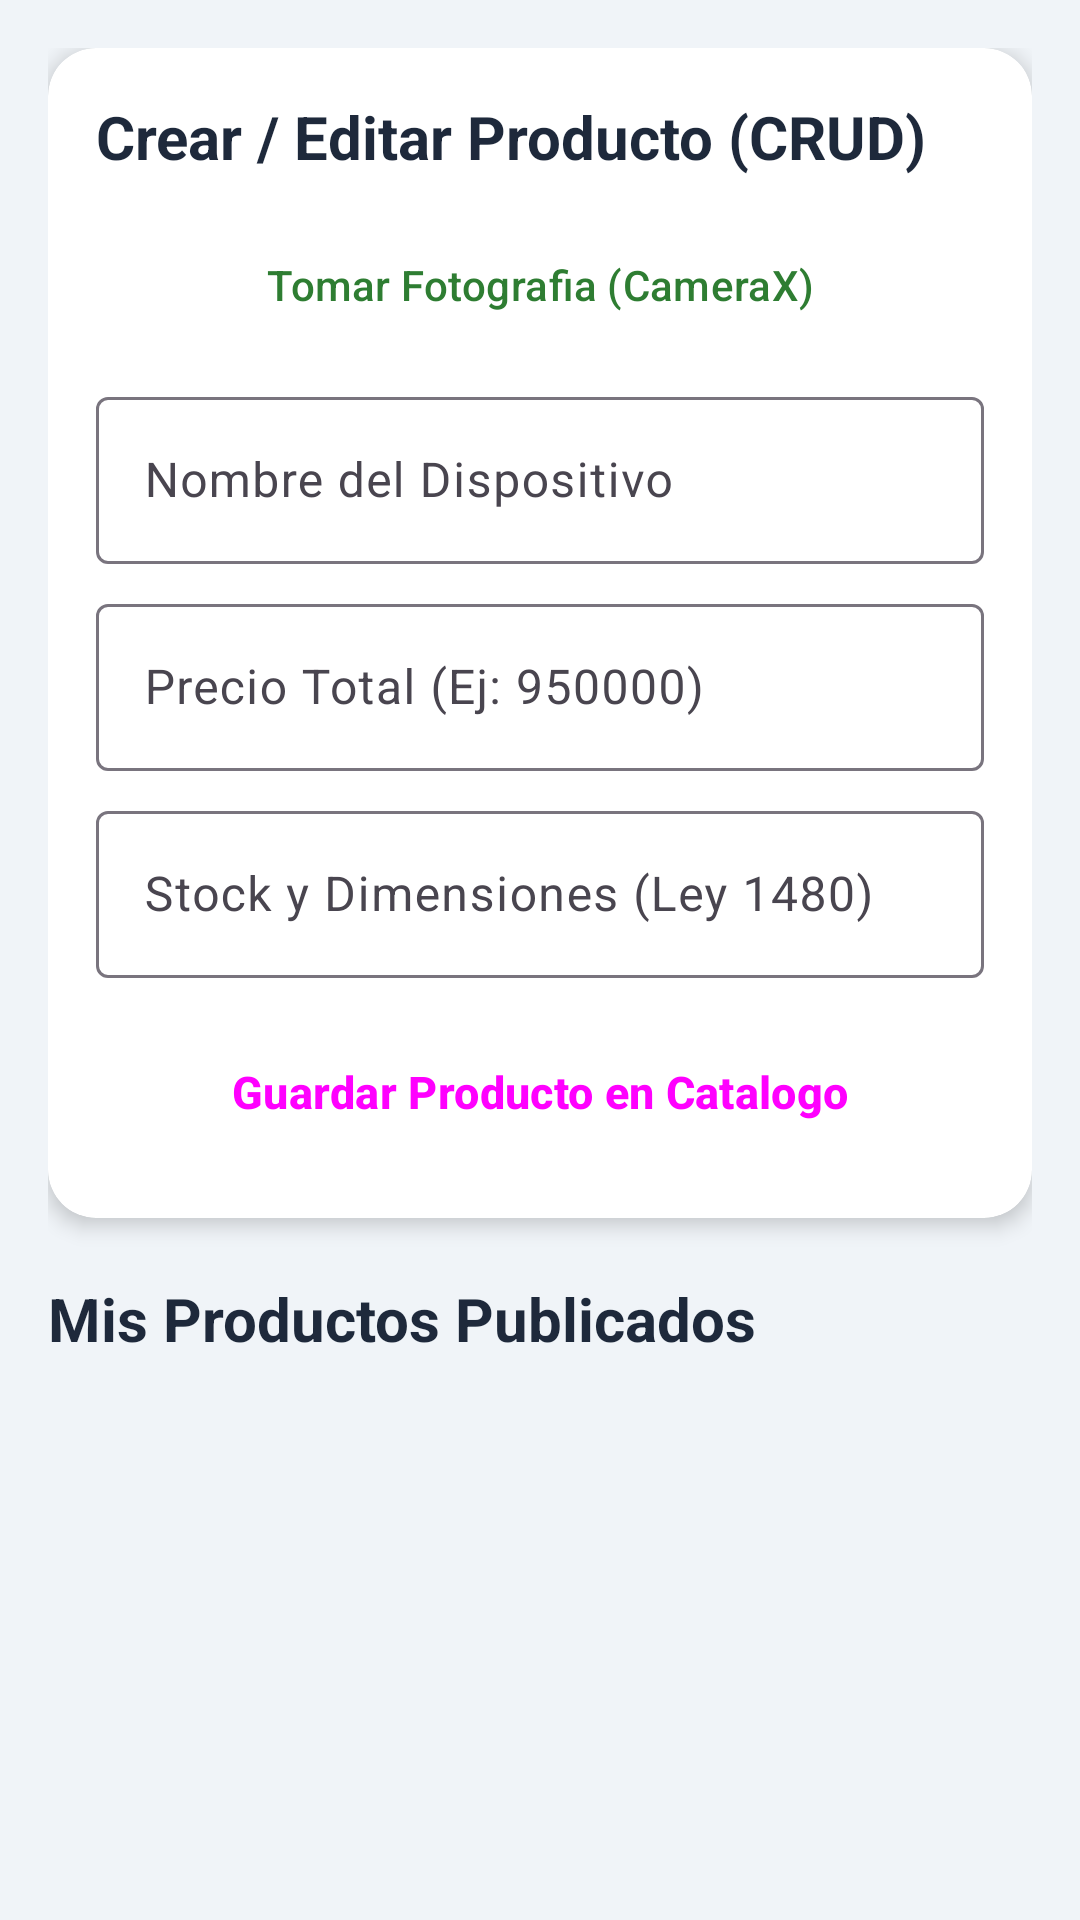

Android layout source for this screen:
<!-- AndroidManifest.xml: application theme Theme.EcoTechStore -->
<!-- res/layout/view_seller_products.xml -->
﻿<?xml version="1.0" encoding="utf-8"?>
<ScrollView xmlns:android="http://schemas.android.com/apk/res/android"
    xmlns:app="http://schemas.android.com/apk/res-auto"
    android:layout_width="match_parent"
    android:layout_height="match_parent"
    android:padding="16dp">
    <LinearLayout android:layout_width="match_parent" android:layout_height="wrap_content" android:orientation="vertical">
        <com.google.android.material.card.MaterialCardView style="@style/EcoCard" android:layout_width="match_parent" android:layout_height="wrap_content" app:contentPadding="16dp">
            <LinearLayout android:layout_width="match_parent" android:layout_height="wrap_content" android:orientation="vertical">
                <TextView style="@style/EcoTitleText" android:layout_width="wrap_content" android:layout_height="wrap_content" android:text="Crear / Editar Producto (CRUD)" />
                <Button android:id="@+id/btnOpenCamera" style="@style/Widget.Material3.Button.OutlinedButton" android:layout_width="match_parent" android:layout_height="wrap_content" android:layout_marginTop="12dp" android:minHeight="48dp" android:text="@string/btn_open_camera" android:textColor="@color/seller_primary" app:icon="@android:drawable/ic_menu_camera" />
                <com.google.android.material.textfield.TextInputLayout android:layout_width="match_parent" android:layout_height="wrap_content" android:layout_marginTop="8dp" android:hint="Nombre del Dispositivo">
                    <com.google.android.material.textfield.TextInputEditText android:id="@+id/etSellerName" android:layout_width="match_parent" android:layout_height="wrap_content" />
                </com.google.android.material.textfield.TextInputLayout>
                <com.google.android.material.textfield.TextInputLayout android:layout_width="match_parent" android:layout_height="wrap_content" android:layout_marginTop="8dp" android:hint="Precio Total (Ej: 950000)">
                    <com.google.android.material.textfield.TextInputEditText android:id="@+id/etSellerPrice" android:layout_width="match_parent" android:layout_height="wrap_content" android:inputType="number" />
                </com.google.android.material.textfield.TextInputLayout>
                <com.google.android.material.textfield.TextInputLayout android:layout_width="match_parent" android:layout_height="wrap_content" android:layout_marginTop="8dp" android:hint="Stock y Dimensiones (Ley 1480)">
                    <com.google.android.material.textfield.TextInputEditText android:id="@+id/etSellerSpecs" android:layout_width="match_parent" android:layout_height="wrap_content" />
                </com.google.android.material.textfield.TextInputLayout>
                <Button android:id="@+id/btnSaveProduct" style="@style/EcoButtonPrimary" android:layout_width="match_parent" android:layout_height="wrap_content" android:layout_marginTop="12dp" android:backgroundTint="@color/seller_primary" android:text="Guardar Producto en Catalogo" />
            </LinearLayout>
        </com.google.android.material.card.MaterialCardView>
        <TextView style="@style/EcoTitleText" android:layout_width="wrap_content" android:layout_height="wrap_content" android:layout_marginTop="20dp" android:text="Mis Productos Publicados" />
        <LinearLayout android:id="@+id/sellerProductsContainer" android:layout_width="match_parent" android:layout_height="wrap_content" android:layout_marginTop="8dp" android:orientation="vertical" />
    </LinearLayout>
</ScrollView>
<!-- resources referenced by this layout -->
<resources>
  <color name="seller_primary">#2E7D32</color>
  <string name="btn_open_camera">Tomar Fotografia (CameraX)</string>
  <style name="EcoButtonPrimary" parent="Widget.Material3.Button">
          <item name="android:minHeight">52dp</item>
          <item name="android:textSize">15sp</item>
          <item name="android:textStyle">bold</item>
          <item name="cornerRadius">12dp</item>
      </style>
  <style name="EcoCard" parent="Widget.Material3.CardView.Elevated">
          <item name="cardCornerRadius">16dp</item>
          <item name="cardElevation">4dp</item>
          <item name="cardBackgroundColor">@color/eco_surface</item>
      </style>
  <style name="EcoTitleText">
          <item name="android:textSize">20sp</item>
          <item name="android:textStyle">bold</item>
          <item name="android:textColor">@color/eco_text_primary</item>
      </style>
  <style name="Theme.EcoTechStore" parent="Theme.Material3.DayNight.NoActionBar">
          <item name="colorPrimary">@color/buyer_primary</item>
          <item name="colorPrimaryDark">@color/buyer_primary_dark</item>
          <item name="colorAccent">@color/buyer_accent</item>
          <item name="android:windowBackground">@color/eco_bg_light</item>
          <item name="android:statusBarColor">@color/buyer_primary_dark</item>
      </style>
  <color name="eco_surface">#FFFFFF</color>
  <color name="eco_text_primary">#1E293B</color>
  <color name="buyer_primary">#0277BD</color>
  <color name="buyer_primary_dark">#004C8C</color>
  <color name="buyer_accent">#29B6F6</color>
  <color name="eco_bg_light">#F0F4F8</color>
</resources>
